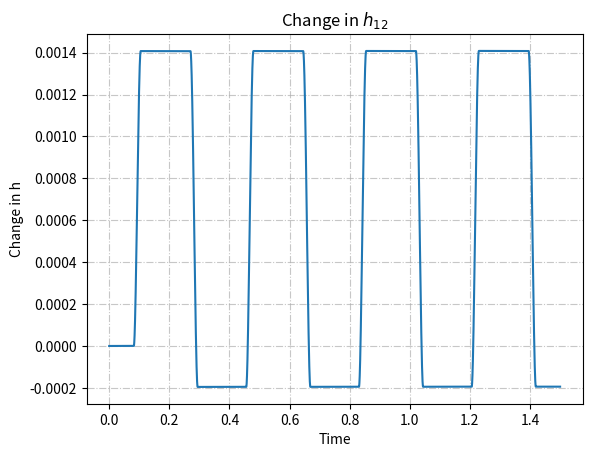
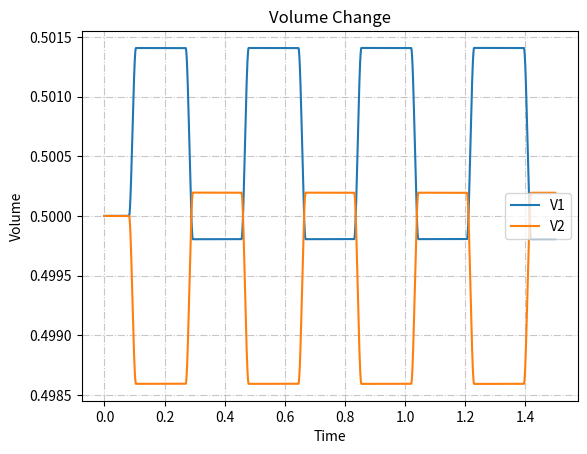
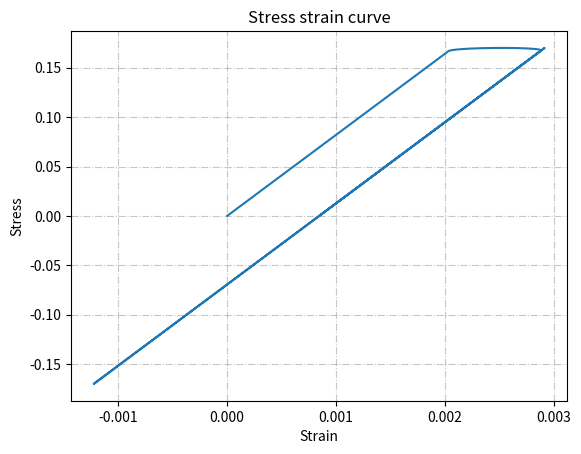
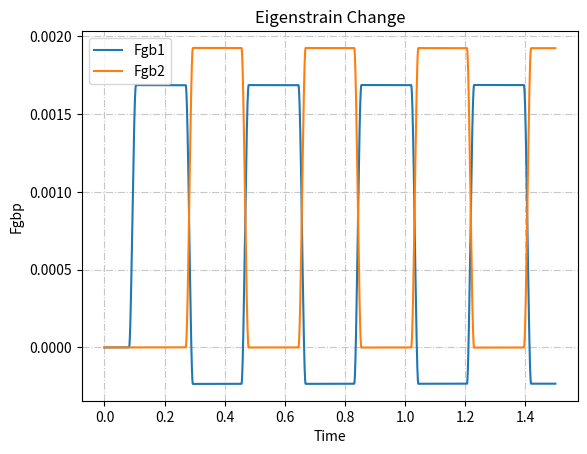
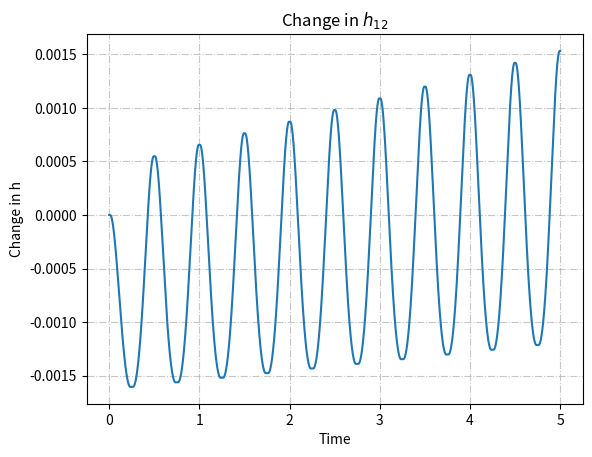
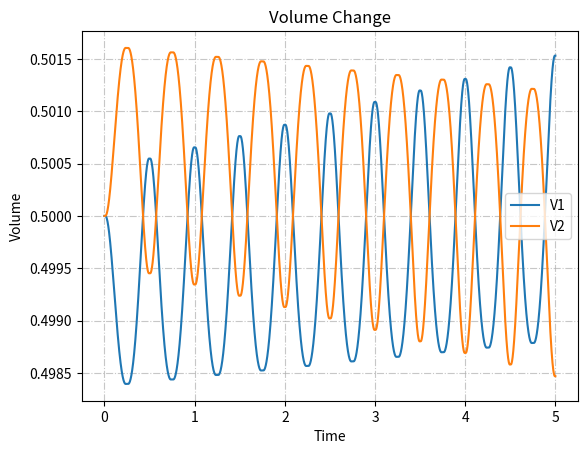
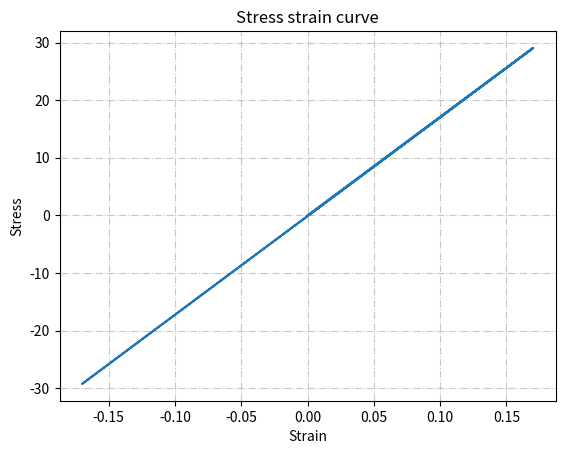
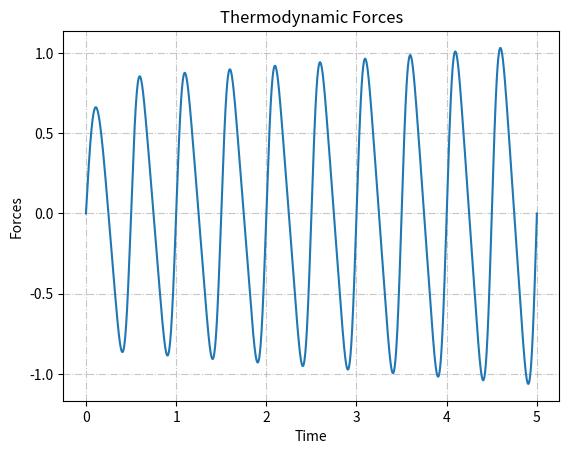

Recreate these plots in Python, in order. (Note: this script raises an exception after producing the figures.)
# %% Stress Driven Motion

import numpy as np
import matplotlib.pyplot as plt
import math as m
# initualize values
phi0 = 0.1
phi1 = .02
Cinv11,Cinv12,Cinv44 = 1/110, -0.34/110, 2*(1+0.34)/110 # moduli for copper
P0 = np.zeros((3,3)) # applied load
Fgb12 = np.zeros((3,3)) # grain boundary shear
Fgb1 = np.zeros((3,3)) # eigenstrain for grain 1
Fgb2 = np.zeros((3,3)) # eigenstrain for grain 2
F0 = np.zeros((3,3)) # strain
F1 = np.zeros((3,3)) # strain for grain 1
F2 = np.zeros((3,3)) # strain for grain 2
Fgb12[0,1] = 0.6
a12 = 1

tfin = 1.5
dt = 0.00001
tt = int(tfin/dt)
V1 = np.zeros(tt+1)
V2 = np.zeros(tt+1)
h12 = np.zeros(tt+1)
time = np.zeros(tt+1)
strain = np.zeros(tt+1)
stress = np.zeros(tt+1)
gib1 = np.zeros(tt+1)
gib2 = np.zeros(tt+1)
gib1[0] = 0
gib2[0] = 0
V1[0] = 0.5
V2[0] = 0.5
v1dot= 0
v2dot = 0
dh12 = 0
dh21 = 0

def CalF(sig):
    Ff = np.zeros((3,3))
    Ff[0,0] = Cinv11*sig[0,0] + Cinv12*sig[1,1]  + Cinv12*sig[2,2]
    Ff[1,1] = Cinv12*sig[0,0] + Cinv11*sig[1,1]  + Cinv12*sig[2,2]
    Ff[2,2] = Cinv12*sig[0,0] + Cinv12*sig[1,1]  + Cinv11*sig[2,2]
    Ff[0,1] = 0.5*Cinv44*sig[0,1]
    Ff[1,2] = 0.5*Cinv44*sig[1,2]
    Ff[2,0] = 0.5*Cinv44*sig[2,0]
    Ff[1,0] = Ff[0,1]
    Ff[2,1] = Ff[1,2]
    Ff[0,2] = Ff[2,0]
    return Ff

def CalGibbs(grain):
    G = 0
    F = np.zeros((3,3))
    F = CalF(P0)
    if(grain == 1):
        for i in range(0,2):
            for j in range(0,2):
                G = G + 1/2*F[i,j]*P0[i,j] + P0[i,j]*Fgb1[i,j]
    elif(grain == 2):
        for i in range(0,2):
            for j in range(0,2):
                G = G + 1/2*F[i,j]*P0[i,j] + P0[i,j]*Fgb2[i,j]             
    return G

# set up rotation matrix
theta = np.radians(0)
c, s = np.cos(theta), np.sin(theta)
rot2 = np.array(((c,0, s),(0,1,0), (-s,0, c)))
Fgb12 = np.matmul(np.matmul(rot2,Fgb12),np.transpose(rot2))

for t in range(tt):
    
    P0[0,1] = .17*np.sin(8*m.pi/(tt)*t)
    
    G1 = CalGibbs(1)
    G2 = CalGibbs(2)
    dh12 = -(G1 - G2 - P0[0,1]*Fgb12[0,1] + phi0)/phi1
    dh21 = -(-G1 + G2 + P0[0,1]*Fgb12[0,1] + phi0)/phi1
    
    gib1[t+1] = Fgb1[0,1]
    gib2[t+1] = Fgb2[0,1]
    if (h12[t] < -1/2 or h12[t] > 1/2):
        dh12 = 0
        dh21 = 0

    if(dh12 < 0):
        dh12 = 0
    if(dh21 < 0):
        dh21 = 0
    if(dh12 > 0):
        # V1 gets bigger
        Fgb1 = np.add(Fgb1, a12*dh12/V1[t]*dt*Fgb12)
        if(Fgb2[0,1] != 0):
            Fgb2 = np.add(Fgb2, -a12*dh12/V2[t]*dt*Fgb12)
        
    if(dh21 > 0):
        # V1 gets smaller 
        dh12 = -dh21
        Fgb2 = np.add(Fgb2, -a12*dh12/V2[t]*dt*Fgb12)
        if(Fgb1[0,1] != 0):
            Fgb1 = np.add(Fgb1, a12*dh12/V1[t]*dt*Fgb12)
    
    h12[t+1] = h12[t] + dt*dh12 
    v1dot = a12*dh12
    v2dot = -a12*dh12
    
    V1[t+1] = V1[t] + v1dot*dt 
    V2[t+1] = V2[t] + v2dot*dt 
    
    time[t+1] = t*dt
    F0 = CalF(P0)
    stress[t+1] = P0[0,1]
    strain[t+1] = F0[0,1] + V1[t]*Fgb1[0,1] + V2[t]*Fgb2[0,1]
    
fig = plt.figure()
ax = fig.add_subplot()
plt.xlabel('Time')
plt.ylabel('Change in h')
plt.title('Change in $h_{12}$')
plt.grid(alpha=.7,linestyle='-.')
plt.plot(time,h12)

plt.show()

fig1, ax1 = plt.subplots()
ax1.plot(time, V1)
ax1.plot(time, V2)
ax1.set_xlabel("Time")
ax1.set_ylabel("Volume")
ax1.set_title('Volume Change')
ax1.legend(['V1','V2'])
plt.grid(alpha=.7,linestyle='-.')

fig2, ax2 = plt.subplots()
ax2.plot(strain, stress)
ax2.set_xlabel("Strain")
ax2.set_ylabel("Stress")
ax2.set_title('Stress strain curve')
plt.grid(alpha=.7,linestyle='-.')

fig1, ax1 = plt.subplots()
ax1.plot(time, gib1)
ax1.plot(time, gib2)
ax1.set_xlabel("Time")
ax1.set_ylabel("Fgbp")
ax1.set_title('Eigenstrain Change')
ax1.legend(['Fgb1','Fgb2'])
plt.grid(alpha=.7,linestyle='-.')


# %% Strain Driven Motion
from numpy.linalg import inv
import numpy as np
import matplotlib.pyplot as plt
import math as m
#####################
#####################
#####################
# to do:
# Still may need to change how stress and strain is calculated
#
#####################
#####################
#####################
# initualize values
phi0 = .1
phi1 = 50
C11,C12,C44 = 169.3097, 87.2201, 41.0448 # moduli for copper
Cinv11,Cinv12,Cinv44 = 1/110, -0.34/110, 2*(1+0.34)/110 
P0 = np.zeros((3,3)) # applied load
Fgb12 = np.zeros((3,3)) # grain boundary shear
Fgb1 = np.identity((3)) # eigenstrain for grain 1
Fgb2 = np.identity((3)) # eigenstrain for grain 2
F0 = np.identity((3))
F0[1,1] = .8 # strain
Fgb12[0,1] = 1
a12 = 1
th_g = np.radians(10/2)
# yield at 1/8*phi0*fgb12^[0^(-1)]Cinv 

tfin = 5
dt = 0.0001
tt = int(tfin/dt)
V1 = np.zeros(tt+1)
V2 = np.zeros(tt+1)
h12 = np.zeros(tt+1)
time = np.zeros(tt+1)
strain = np.zeros(tt+1)
stress = np.zeros(tt+1)
gib1 = np.zeros(tt+1)

Vtot = 1.0
V1[0] = .5
V2[0] = Vtot - V1[0] 
v1dot= 0
v2dot = 0
dh12 = 0
dh21 = 0


R = np.array([[np.cos(th_g)**2, np.sin(th_g)**2, 0, 0, 0, -2*np.sin(th_g)*np.cos(th_g)],
              [np.sin(th_g)**2, np.cos(th_g)**2 ,0 ,0 ,0 ,2*np.sin(th_g)*np.cos(th_g)], 
              [0, 0, 1, 0, 0, 0],
              [0, 0, 0, np.cos(th_g), np.sin(th_g), 0],
              [0 ,0 ,0 ,-np.sin(th_g), np.cos(th_g) ,0],
              [np.sin(th_g)*np.cos(th_g) ,-np.sin(th_g)*np.cos(th_g) ,0 ,0 ,0 ,2*np.cos(th_g)**2-1]])

R2 = np.array([[np.cos(-th_g)**2, np.sin(-th_g)**2, 0, 0, 0, -2*np.sin(-th_g)*np.cos(-th_g)],
              [np.sin(-th_g)**2, np.cos(-th_g)**2 ,0 ,0 ,0 ,2*np.sin(-th_g)*np.cos(-th_g)], 
              [0, 0, 1, 0, 0, 0],
              [0, 0, 0, np.cos(-th_g), np.sin(-th_g), 0],
              [0 ,0 ,0 ,-np.sin(-th_g), np.cos(-th_g) ,0],
              [np.sin(-th_g)*np.cos(-th_g) ,-np.sin(-th_g)*np.cos(-th_g) ,0 ,0 ,0 ,2*np.cos(-th_g)**2-1]])
C = np.array([[C11, C12, C12, 0, 0, 0],
              [C12, C11, C12, 0, 0, 0],
              [C12, C12, C11, 0, 0, 0],
              [0, 0, 0, C44, 0, 0],
              [0, 0, 0, 0, C44, 0],
              [0, 0, 0, 0, 0, C44]])
Cinv = np.array([[Cinv11, Cinv12, Cinv12, 0, 0, 0],
              [Cinv12, Cinv11, Cinv12, 0, 0, 0],
              [Cinv12, Cinv12, Cinv11, 0, 0, 0],
              [0, 0, 0, Cinv44, 0, 0],
              [0, 0, 0, 0, Cinv44, 0],
              [0, 0, 0, 0, 0, Cinv44]])


Cc = np.matmul(np.matmul(np.transpose(R),C),R) # grain 1 elastic modulus matrix
#Cc[0,5] = -Cc[0,5]
#Cc[1,5] = -Cc[1,5]
#Cc[5,1] = -Cc[5,1]
#Cc[5,0] = -Cc[5,0]
Cc2 = np.matmul(np.matmul(np.transpose(R2),C),R2) # grain 2 elastic modulus matrix
#Cc2[0,5] = -Cc2[0,5]
#Cc2[1,5] = -Cc2[1,5]
#Cc2[5,1] = -Cc2[5,1]
#Cc2[5,0] = -Cc2[5,0]
Ccinv = np.matmul(np.matmul(np.transpose(R),Cinv),R) # grian 1
#Ccinv[0,5] = -Ccinv[0,5]
#Ccinv[1,5] = -Ccinv[1,5]
#Ccinv[5,1] = -Ccinv[5,1]
#Ccinv[5,0] = -Ccinv[5,0]
Ccinv2 = np.matmul(np.matmul(np.transpose(R2),Cinv),R2) # grain 2

#Ccinv2[0,5] = -Ccinv2[0,5]
#Ccinv2[1,5] = -Ccinv2[1,5]
#Ccinv2[5,1] = -Ccinv2[5,1]
#Ccinv2[5,0] = -Ccinv2[5,0]


o = np.identity((3))
o[1,1] = 0 # strain
o[0,1] = .5

def CalF(sig,mat):
    # calculates strain from a given sigma
    F = np.zeros((3,3))
    
    F[0,0] = mat[0,0]*sig[0,0] + mat[0,1]*sig[1,1]  + mat[0,2]*sig[2,2] + 1/2*(mat[0,3]*sig[1,2] + mat[0,4]*sig[2,0] + mat[0,5]*sig[0,1])
    F[1,1] = mat[1,0]*sig[0,0] + mat[1,1]*sig[1,1]  + mat[1,2]*sig[2,2] + 1/2*(mat[1,3]*sig[1,2] + mat[1,4]*sig[2,0] + mat[1,5]*sig[0,1])
    F[2,2] = mat[2,0]*sig[0,0] + mat[2,1]*sig[1,1]  + mat[2,2]*sig[2,2] + 1/2*(mat[2,3]*sig[1,2] + mat[2,4]*sig[2,0] + mat[2,5]*sig[0,1])
    F[1,2] = mat[3,0]*sig[0,0] + mat[3,1]*sig[1,1]  + mat[3,2]*sig[2,2] + 1/2*(mat[3,3]*sig[1,2] + mat[3,4]*sig[2,0] + mat[3,5]*sig[0,1])
    F[0,2] = mat[4,0]*sig[0,0] + mat[4,1]*sig[1,1]  + mat[4,2]*sig[2,2] + 1/2*(mat[4,3]*sig[1,2] + mat[4,4]*sig[2,0] + mat[4,5]*sig[0,1])
    F[0,1] = mat[5,0]*sig[0,0] + mat[5,1]*sig[1,1]  + mat[5,2]*sig[2,2] + 1/2*(mat[5,3]*sig[1,2] + mat[5,4]*sig[2,0] + mat[5,5]*sig[0,1])
    F[1,0] = F[0,1]
    F[2,1] = F[1,2]
    F[0,2] = F[2,0]
    return F

def CalSig(F,mat):
    # calculates sigma from a given strain
    
    sig = np.zeros((3,3))
    sig[0,0] = mat[0,0]*F[0,0] + mat[0,1]*F[1,1]  + mat[0,2]*F[2,2] + 2*(mat[0,3]*F[1,2] + mat[0,4]*F[2,0] + mat[0,5]*F[0,1])
    sig[1,1] = mat[1,0]*F[0,0] + mat[1,1]*F[1,1]  + mat[1,2]*F[2,2] + 2*(mat[1,3]*F[1,2] + mat[1,4]*F[2,0] + mat[1,5]*F[0,1])
    sig[2,2] = mat[2,0]*F[0,0] + mat[2,1]*F[1,1]  + mat[2,2]*F[2,2] + 2*(mat[2,3]*F[1,2] + mat[2,4]*F[2,0] + mat[2,5]*F[0,1])
    sig[1,2] = mat[3,0]*F[0,0] + mat[3,1]*F[1,1]  + mat[3,2]*F[2,2] + 2*(mat[3,3]*F[1,2] + mat[3,4]*F[2,0] + mat[3,5]*F[0,1])
    sig[0,2] = mat[4,0]*F[0,0] + mat[4,1]*F[1,1]  + mat[4,2]*F[2,2] + 2*(mat[4,3]*F[1,2] + mat[4,4]*F[2,0] + mat[4,5]*F[0,1])
    sig[0,1] = mat[5,0]*F[0,0] + mat[5,1]*F[1,1]  + mat[5,2]*F[2,2] + 2*(mat[5,3]*F[1,2] + mat[5,4]*F[2,0] + mat[5,5]*F[0,1])
    sig[1,0] = sig[0,1]
    sig[2,1] = sig[1,2]
    sig[0,2] = sig[2,0]
    return sig

def CalA(grain, v1, v2):
    # calculates A* for a grain
    A = 0
    if(grain == 1):
        g = np.matmul(Ccinv2,Cc)
        
        G = CalF(CalSig(Fgb1,Cc),Ccinv2)
        gam = inv(np.add(v1*np.identity(6) , v2*g))
        temp = (Vtot*F0 + (-Fgb2 + G)*v2)
        Fstar = CalSig(temp,gam) 
        F = Fstar - Fgb1
        P = CalSig(F,Cc)
        for i in range(0,2):
            for j in range(0,2):
                A = A + 0.5*F[i,j]*P[i,j]
    elif(grain == 2):
        g = np.matmul(Ccinv,Cc2)
        
        G = CalF(CalSig(Fgb2,Cc2),Ccinv)
        gam = inv(np.add(v2*np.identity(6) , v1*g))
        temp = (Vtot*F0 + (-Fgb1 + G)*v1)
        Fstar = CalSig(temp,gam)
        F = Fstar - Fgb2
        P = CalSig(F,Cc2)
        for i in range(0,2):
            for j in range(0,2):
                A = A +  0.5*F[i,j]*P[i,j]
    return A
    
# oo = CalF(o,Cinv)
# print(oo)
# set up rotation matrix
theta = np.radians(0)
c, s = np.cos(theta), np.sin(theta)
rot2 = np.array(((c,0, s),(0,1,0), (-s,0, c)))
Fgb12 = np.matmul(np.matmul(rot2,Fgb12),np.transpose(rot2))

for t in range(tt):
    
    F0[0,1] = .17*np.sin(20*m.pi/(tt)*t) # applied strain
    
    A1 = CalA(1,V1[t],V2[t]) # A* for grain 1
    A2 = CalA(2,V1[t],V2[t]) # A* for grain 2

    dh12 = -(A1 - A2  + phi0)/phi1
    
    dh21 = -(-A1 + A2  + phi0)/phi1
    gib1[t] = A1 - A2 
    # stop if the gb interface moves more than 1/2 so that the volume does not become negative
    if (h12[t] < -1/2 or h12[t] > 1/2):
        dh12 = 0
        dh21 = 0
    
    if(dh12 < 0):
        dh12 = 0
    if(dh21 < 0):
        dh21 = 0
    # calculate eigenstrain 
    if(dh12 > 0):
        # V1 gets bigger
        Fgb1 = np.add(Fgb1, a12*dh12/V1[t]*dt*Fgb12)
        if(Fgb2[0,1] != 0):
            Fgb2 = np.add(Fgb2, -a12*dh12/V2[t]*dt*Fgb12)
        
    if(dh21 > 0):
        # V1 gets smaller 
        dh12 = -dh21 # set hpq = hqp via antisymmetry 
        Fgb2 = np.add(Fgb2, -a12*dh12/V2[t]*dt*Fgb12)
        if(Fgb1[0,1] != 0):
            Fgb1 = np.add(Fgb1, a12*dh12/V1[t]*dt*Fgb12)
    
    h12[t+1] = h12[t] + dt*dh12 # euler integration of interface position and volume
    v1dot = a12*dh12 
    v2dot = -a12*dh12
    
    V1[t+1] = V1[t] + v1dot*dt 
    V2[t+1] = V2[t] + v2dot*dt 
    
    time[t+1] = t*dt
    
    # stress strain curve
    
    g = np.matmul(Ccinv2,Cc)
    G = CalF(CalSig(Fgb1,Cc),Ccinv2)
    gam = inv(np.add(V1[t]*np.identity(6) , V2[t]*g))
    temp = (Vtot*F0 + (-Fgb2 + G)*V2[t])
    Fstar = CalSig(temp,gam) 
    F1 = Fstar - Fgb1
    P1 = CalSig(F1,Cc) 
    
    g = np.matmul(Ccinv,Cc2)
    G = CalF(CalSig(Fgb2,Cc2),Ccinv)
    gam = inv(np.add(V1[t]*np.identity(6) , V2[t]*g))
    temp = (Vtot*F0 + (-Fgb1 + G)*V1[t])
    Fstar = CalSig(temp,gam)
    F2 = Fstar - Fgb2
    P2 = CalSig(F2,Cc2)
    
    stress[t+1] = (V1[t]*P1[0,1] + V2[t]*P2[0,1])/Vtot
    strain[t+1] = F0[0,1] 

fig = plt.figure()
ax = fig.add_subplot()
plt.xlabel('Time')
plt.ylabel('Change in h')
plt.title('Change in $h_{12}$')
plt.grid(alpha=.7,linestyle='-.')
plt.plot(time,h12)

plt.show()

fig1, ax1 = plt.subplots()
ax1.plot(time, V1)
ax1.plot(time, V2)
ax1.set_xlabel("Time")
ax1.set_ylabel("Volume")
ax1.set_title('Volume Change')
ax1.legend(['V1','V2'])
plt.grid(alpha=.7,linestyle='-.')

fig2, ax2 = plt.subplots()
ax2.plot(strain, stress)
ax2.set_xlabel("Strain")
ax2.set_ylabel("Stress")
ax2.set_title('Stress strain curve')
plt.grid(alpha=.7,linestyle='-.')
#plt.xlim([-1.5, 1.5])

fig1, ax1 = plt.subplots()
ax1.plot(time, gib1)
ax1.set_xlabel("Time")
ax1.set_ylabel("Forces")
ax1.set_title('Thermodynamic Forces')
plt.grid(alpha=.7,linestyle='-.')

# %%  interface rotation - stress

import numpy as np
import matplotlib.pyplot as plt
import math as m

th = [0, 30, 45, 60, 90]

for i in range(5):
    
    phi0 = 0.1
    phi1 = .02
    Cinv11,Cinv12,Cinv44 = 1/110, -0.34/110, 2*(1+0.34)/110 # moduli for copper
    P0 = np.zeros((3,3)) # applied load
    Fgb12 = np.identity((3)) # grain boundary shear
    Fgb1 = np.identity((3)) # eigenstrain for grain 1
    Fgb2 = np.identity((3)) # eigenstrain for grain 2
    F0 = np.identity((3)) # strain
    F1 = np.identity((3)) # strain for grain 1
    F2 = np.identity((3)) # strain for grain 2
    Fgb12[0,1] = 1
    a12 = 1
    
    tfin = 1.5
    dt = 0.00001
    tt = int(tfin/dt)
    V1 = np.zeros(tt+1)
    V2 = np.zeros(tt+1)
    h12 = np.zeros(tt+1)
    time = np.zeros(tt+1)
    V1[0] = 0.5
    V2[0] = 0.5
    v1dot= 0
    v2dot = 0
    dh12 = 0
    dh21 = 0
    # set up rotation matrix
    theta = np.radians(th[i])
    c, s = np.cos(theta), np.sin(theta)
    rot2 = np.array(((c,0, s),(0,1,0), (-s,0, c)))
    Fgb12 = np.matmul(np.matmul(rot2,Fgb12),np.transpose(rot2))
    
    for t in range(tt):
        
        P0[0,1] = .5/(tt)*t
        
        G1 = CalGibbs(1)
        G2 = CalGibbs(2)
        dh12 = -(G1 - G2 - P0[0,1]*Fgb12[0,1] + phi0)/phi1
        dh21 = -(-G1 + G2 + P0[0,1]*Fgb12[0,1] + phi0)/phi1
        
        # stop if the gb interface moves more than 1/2 so that the volume does not become negative
        if (h12[t] < -1/2 or h12[t] > 1/2):
            dh12 = 0
            dh21 = 0
        
        if(dh12 < 0):
            dh12 = 0
        if(dh21 < 0):
            dh21 = 0
        # calculate eigenstrain 
        if(dh12 > 0):
            # V1 gets bigger
            Fgb1 = np.add(Fgb1, a12*dh12/V1[t]*dt*Fgb12)
            if(Fgb2[0,1] != 0):
                Fgb2 = np.add(Fgb2, -a12*dh12/V2[t]*dt*Fgb12)
            
        if(dh21 > 0):
            # V1 gets smaller 
            dh12 = -dh21 # set hpq = hqp via antisymmetry 
            Fgb2 = np.add(Fgb2, -a12*dh12/V2[t]*dt*Fgb12)
            if(Fgb1[0,1] != 0):
                Fgb1 = np.add(Fgb1, a12*dh12/V1[t]*dt*Fgb12)
        
        h12[t+1] = h12[t] + dt*dh12 # euler integration of interface position and volume
        v1dot = a12*dh12 
        v2dot = -a12*dh12
        
        V1[t+1] = V1[t] + v1dot*dt 
        V2[t+1] = V2[t] + v2dot*dt 
        
        time[t+1] = t*dt
        
    plt.plot(time, h12)
plt.legend([r"$\theta = 0$",r"$\theta = \frac{\pi}{6}$",r"$\theta = \frac{\pi}{4}$",r"$\theta = \frac{\pi}{3}$",r"$\theta = \frac{\pi}{2}$"])
plt.title('Stress driven motion with differing angle')
plt.xlabel('Time')
plt.ylabel('Change in h')
plt.grid(alpha=.7,linestyle='-.')        
plt.show()

# %%  interface rotation - strain

import numpy as np
import matplotlib.pyplot as plt
import math as m

th = [0, 30, 45, 60, 90]

for i in range(5):
    
    phi0 = 0.1
    phi1 = 50
    Cinv11,Cinv12,Cinv44 = 1/110, -0.34/110, 2*(1+0.34)/110 # moduli for copper
    P0 = np.zeros((3,3)) # applied load
    Fgb12 = np.identity((3)) # grain boundary shear
    Fgb1 = np.identity((3)) # eigenstrain for grain 1
    Fgb2 = np.identity((3)) # eigenstrain for grain 2
    F0 = np.identity((3)) # strain
    F0[1,1] = 0
    F1 = np.identity((3)) # strain for grain 1
    F2 = np.identity((3)) # strain for grain 2
    Fgb12[0,1] = 1
    a12 = 1
    
    tfin = 1.5
    dt = 0.00001
    tt = int(tfin/dt)
    V1 = np.zeros(tt+1)
    V2 = np.zeros(tt+1)
    h12 = np.zeros(tt+1)
    time = np.zeros(tt+1)
    V1[0] = 0.5
    V2[0] = 0.5
    v1dot= 0
    v2dot = 0
    dh12 = 0
    dh21 = 0
    # set up rotation matrix
    theta = np.radians(th[i])
    c, s = np.cos(theta), np.sin(theta)
    rot2 = np.array(((c,0, s),(0,1,0), (-s,0, c)))
    Fgb12 = np.matmul(np.matmul(rot2,Fgb12),np.transpose(rot2))
    
    for t in range(tt):
        
        F0[0,1] = .4/(tt)*t # applied strain
        
        A1 = CalA(1,V1[t],V2[t]) # A* for grain 1
        A2 = CalA(2,V1[t],V2[t]) # A* for grain 2
    
        dh12 = -(A1 - A2  + phi0)/phi1
        
        dh21 = -(-A1 + A2  + phi0)/phi1
        # stop if the gb interface moves more than 1/2 so that the volume does not become negative
        if (h12[t] < -1/2 or h12[t] > 1/2):
            dh12 = 0
            dh21 = 0
        
        if(dh12 < 0):
            dh12 = 0
        if(dh21 < 0):
            dh21 = 0
        # calculate eigenstrain 
        if(dh12 > 0):
            # V1 gets bigger
            Fgb1 = np.add(Fgb1, a12*dh12/V1[t]*dt*Fgb12)
            if(Fgb2[0,1] != 0):
                Fgb2 = np.add(Fgb2, -a12*dh12/V2[t]*dt*Fgb12)
            
        if(dh21 > 0):
            # V1 gets smaller 
            dh12 = -dh21 # set hpq = hqp via antisymmetry 
            Fgb2 = np.add(Fgb2, -a12*dh12/V2[t]*dt*Fgb12)
            if(Fgb1[0,1] != 0):
                Fgb1 = np.add(Fgb1, a12*dh12/V1[t]*dt*Fgb12)
        
        h12[t+1] = h12[t] + dt*dh12 # euler integration of interface position and volume
        v1dot = a12*dh12 
        v2dot = -a12*dh12
        
        V1[t+1] = V1[t] + v1dot*dt 
        V2[t+1] = V2[t] + v2dot*dt 
        
        time[t+1] = t*dt
        
    plt.plot(time, h12)
plt.legend([r"$\theta = 0$",r"$\theta = \frac{\pi}{6}$",r"$\theta = \frac{\pi}{4}$",r"$\theta = \frac{\pi}{3}$",r"$\theta = \frac{\pi}{2}$"])
plt.title('Strain driven motion with differing angle')
plt.xlabel('Time')
plt.ylabel('Change in h')
plt.grid(alpha=.7,linestyle='-.')        
plt.show()


